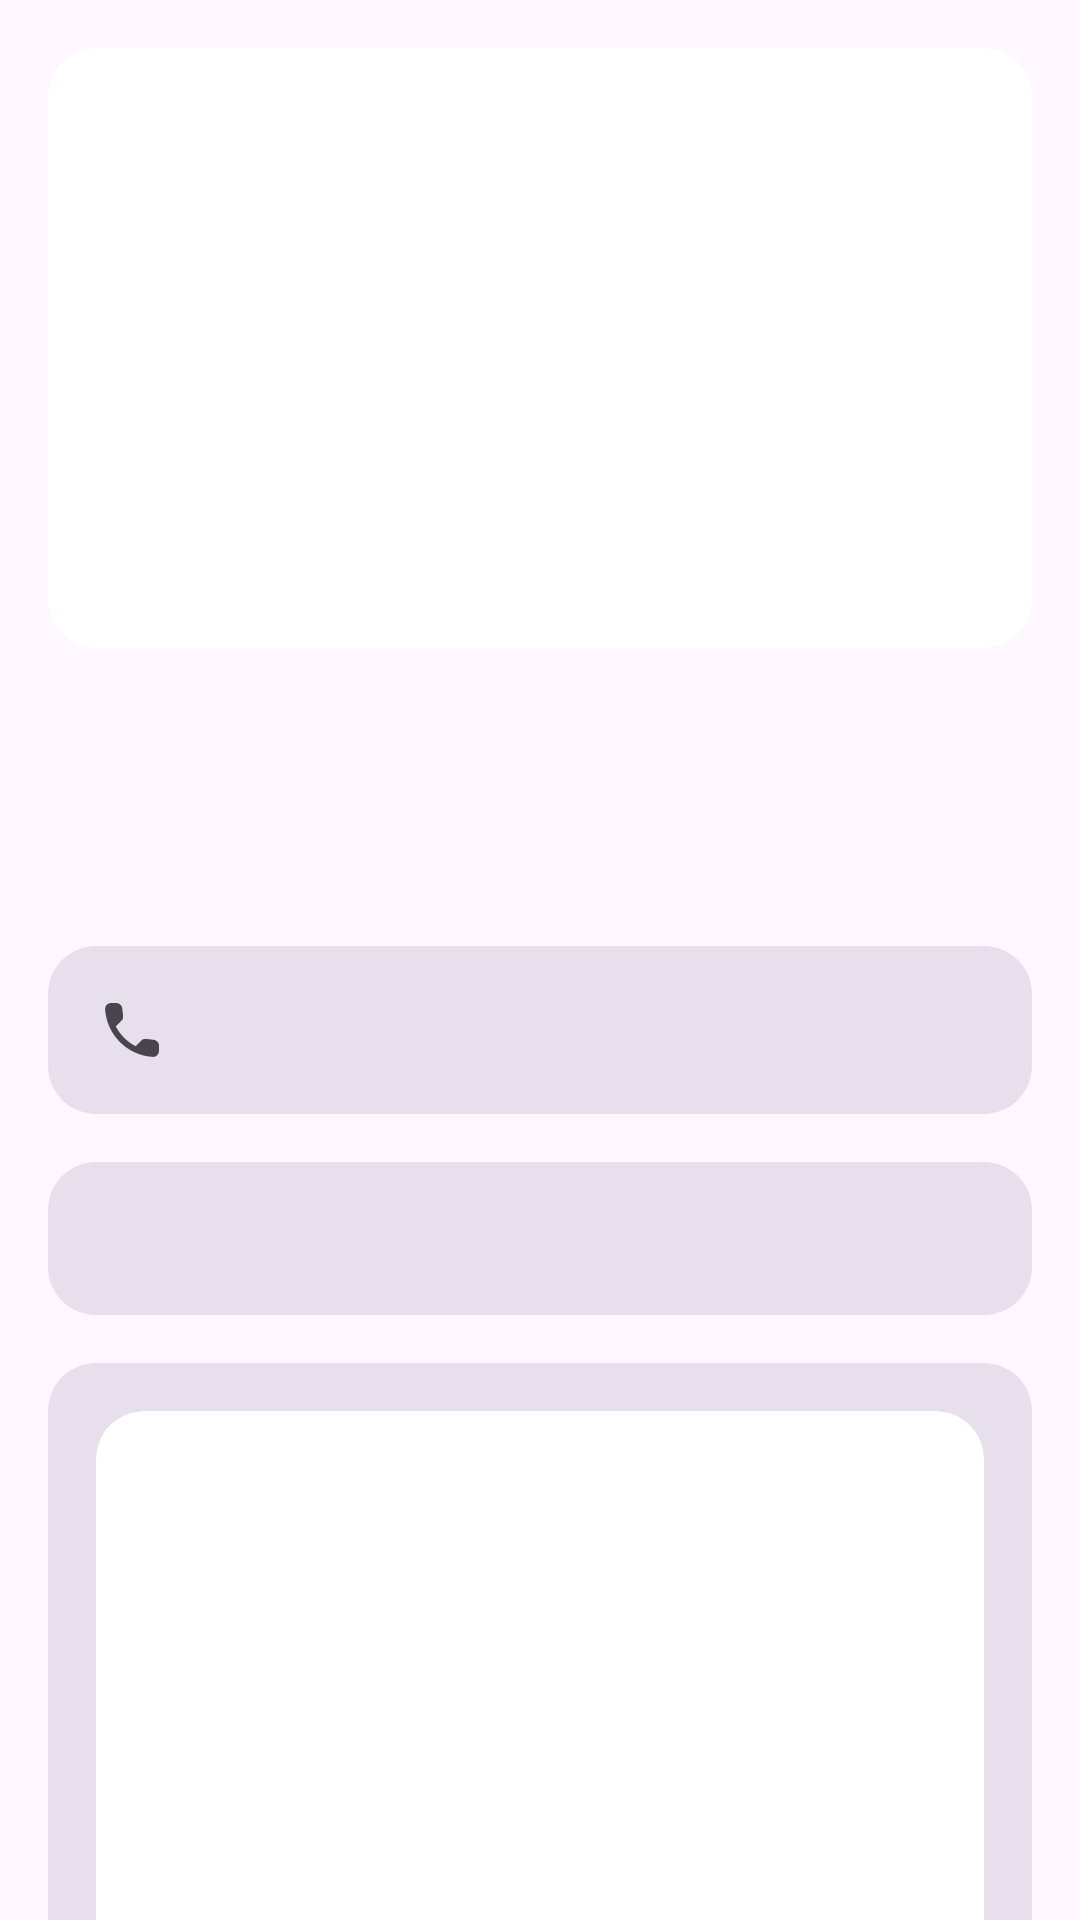

This screen was rendered from an Android layout file. Write that file and the resources it references.
<!-- AndroidManifest.xml: application theme Theme.WorkTestApp -->
<!-- res/layout/activity_summary.xml -->
<?xml version="1.0" encoding="utf-8"?>
<RelativeLayout xmlns:android="http://schemas.android.com/apk/res/android"
    xmlns:app="http://schemas.android.com/apk/res-auto"
    xmlns:tools="http://schemas.android.com/tools"
    android:layout_width="match_parent"
    android:layout_height="match_parent"
    tools:context=".ui.summary.SummaryActivity">

    <ProgressBar
        android:id="@+id/progress_circular"
        android:layout_width="wrap_content"
        android:layout_height="wrap_content"
        android:layout_centerInParent="true"
        android:visibility="gone" />

    <TextView
        android:id="@+id/error_view"
        android:layout_width="wrap_content"
        android:layout_height="wrap_content"
        android:layout_centerInParent="true"
        android:layout_marginHorizontal="@dimen/app_padding"
        android:text="@string/something_went_wrong"
        android:visibility="gone" />

    <androidx.core.widget.NestedScrollView
        android:id="@+id/nested_view"
        android:layout_width="match_parent"
        android:layout_height="match_parent">

        <LinearLayout
            android:layout_width="match_parent"
            android:layout_height="wrap_content"
            android:orientation="vertical"
            android:padding="@dimen/app_padding">

            <androidx.cardview.widget.CardView
                android:layout_width="match_parent"
                android:layout_height="wrap_content"
                app:cardCornerRadius="@dimen/card_radius"
                app:cardElevation="@dimen/card_elevation"
                app:cardMaxElevation="@dimen/card_elevation">

                <ImageView
                    android:id="@+id/image_view"
                    android:layout_width="match_parent"
                    android:layout_height="@dimen/job_poster_height"
                    android:contentDescription="@string/job_image"
                    tools:scaleType="centerCrop"
                    tools:srcCompat="@tools:sample/backgrounds/scenic" />

            </androidx.cardview.widget.CardView>

            <TextView
                android:id="@+id/name_view"
                android:layout_width="match_parent"
                android:layout_height="wrap_content"
                android:layout_marginVertical="@dimen/app_padding"
                android:maxLines="2"
                android:textSize="24sp"
                android:textStyle="bold"
                tools:text="Job title" />

            <TextView
                android:id="@+id/description_view"
                android:layout_width="match_parent"
                android:layout_height="wrap_content"
                tools:text="Very log description text" />

            <androidx.appcompat.widget.AppCompatTextView
                android:id="@+id/phone_view"
                android:layout_width="match_parent"
                android:layout_height="wrap_content"
                android:layout_marginTop="@dimen/app_padding"
                android:background="@drawable/rounded_background"
                android:drawableStart="@drawable/ic_round_phone_24"
                android:drawablePadding="@dimen/app_padding"
                android:drawableTint="?attr/colorOnSurfaceVariant"
                android:gravity="center_vertical"
                android:padding="@dimen/app_padding"
                android:textStyle="bold"
                tools:text="+79875218872" />

            <androidx.appcompat.widget.AppCompatTextView
                android:id="@+id/site_view"
                android:layout_width="match_parent"
                android:layout_height="wrap_content"
                android:layout_marginTop="@dimen/app_padding"
                android:background="@drawable/rounded_background"
                android:drawableStart="@drawable/ic_baseline_language_24"
                android:drawablePadding="@dimen/app_padding"
                android:drawableTint="?attr/colorOnSurfaceVariant"
                android:gravity="center_vertical"
                android:padding="@dimen/app_padding"
                android:textStyle="bold"
                tools:text="www.sparta-fitness.ru" />

            <FrameLayout
                android:id="@+id/map_view"
                android:layout_width="match_parent"
                android:layout_height="wrap_content"
                android:layout_marginTop="@dimen/app_padding"
                android:background="@drawable/rounded_background"
                android:padding="@dimen/app_padding">

                <androidx.cardview.widget.CardView
                    android:layout_width="match_parent"
                    android:layout_height="wrap_content"
                    app:cardCornerRadius="@dimen/card_radius"
                    app:cardElevation="@dimen/card_elevation"
                    app:cardMaxElevation="@dimen/card_elevation">

                    <ImageView
                        android:id="@+id/map_image_view"
                        android:layout_width="match_parent"
                        android:layout_height="@dimen/job_map_height"
                        android:contentDescription="@string/job_image"
                        tools:scaleType="centerCrop"
                        tools:srcCompat="@tools:sample/backgrounds/scenic" />

                </androidx.cardview.widget.CardView>

            </FrameLayout>

        </LinearLayout>

    </androidx.core.widget.NestedScrollView>

</RelativeLayout>
<!-- resources referenced by this layout -->
<resources>
  <dimen name="app_padding">16dp</dimen>
  <dimen name="card_elevation">0dp</dimen>
  <dimen name="card_radius">16dp</dimen>
  <dimen name="job_map_height">300dp</dimen>
  <dimen name="job_poster_height">200dp</dimen>
  <!-- drawable ic_round_phone_24 (drawable) -->
  <vector android:height="24dp" android:tint="#000"
      android:viewportHeight="24" android:viewportWidth="24"
      android:width="24dp" xmlns:android="http://schemas.android.com/apk/res/android">
      <path android:fillColor="@android:color/white" android:pathData="M19.23,15.26l-2.54,-0.29c-0.61,-0.07 -1.21,0.14 -1.64,0.57l-1.84,1.84c-2.83,-1.44 -5.15,-3.75 -6.59,-6.59l1.85,-1.85c0.43,-0.43 0.64,-1.03 0.57,-1.64l-0.29,-2.52c-0.12,-1.01 -0.97,-1.77 -1.99,-1.77H5.03c-1.13,0 -2.07,0.94 -2,2.07 0.53,8.54 7.36,15.36 15.89,15.89 1.13,0.07 2.07,-0.87 2.07,-2v-1.73c0.01,-1.01 -0.75,-1.86 -1.76,-1.98z"/>
  </vector>
  <!-- drawable rounded_background (drawable) -->
  <?xml version="1.0" encoding="utf-8"?>
  <shape xmlns:android="http://schemas.android.com/apk/res/android">
      <corners android:radius="@dimen/card_radius" />
      <solid android:color="?attr/colorSurfaceVariant" />
  </shape>
  <string name="job_image">Job Image</string>
  <string name="something_went_wrong">Something went wrong</string>
  <style name="Theme.WorkTestApp" parent="Theme.Material3.DayNight.NoActionBar">
          
          <item name="colorPrimary">@color/purple_500</item>
          <item name="colorPrimaryVariant">@color/purple_700</item>
          <item name="colorOnPrimary">@color/white</item>
          
          <item name="colorSecondary">@color/teal_200</item>
          <item name="colorSecondaryVariant">@color/teal_700</item>
          <item name="colorOnSecondary">@color/black</item>
          
          <item name="android:statusBarColor" tools:targetApi="l">?attr/colorSurface</item>
          
      </style>
  <!-- not gathered from this repository: default colours our renderer supplied (Android Studio template values) -->
  <color name="purple_500">#FF6200EE</color>
  <color name="purple_700">#FF3700B3</color>
  <color name="teal_200">#FF03DAC5</color>
  <color name="teal_700">#FF018786</color>
  <color name="black">#FF000000</color>
  <color name="white">#FFFFFFFF</color>
</resources>
